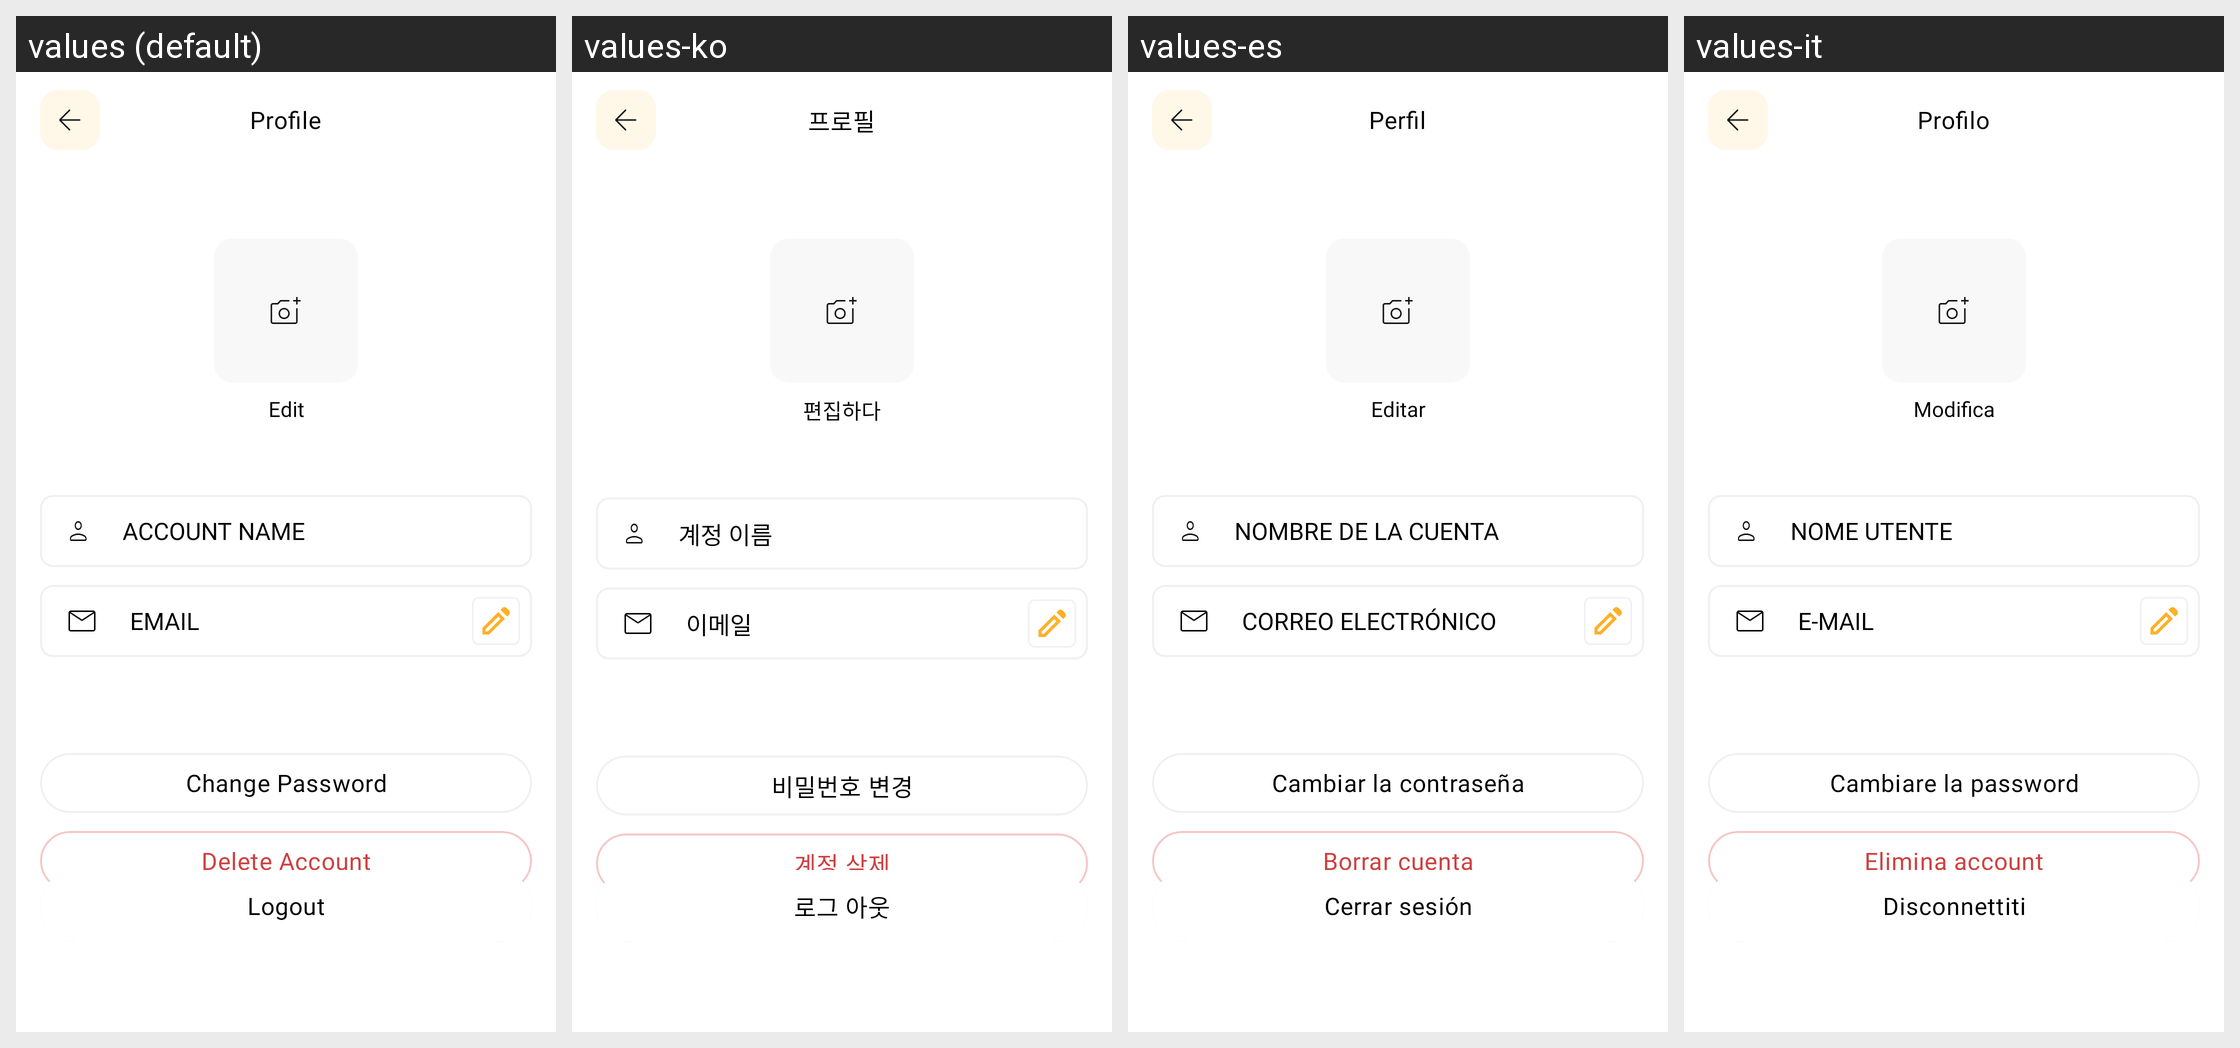

For this localized Android screen grid, give each drawn string resource with its value in every locale shown.
Android screen res/layout/activity_profile.xml rendered under 4 locales, left to right: values (default), values-ko, values-es, values-it. Device: Nexus 5 (rendered at 1080×1920; each locale shown at half size, 540×960, under a caption strip naming it); theme Theme.MoneyTracker.
Other locales in the repository, not shown: values-de, values-fr, values-id, values-in, values-ja, values-km, values-nl, values-no, values-pt-rBR, values-sv, values-th, values-tr, values-vi, values-zh-rCN, values-zh-rTW.
Strings drawn on this screen, with the default value and each locale's value (text and hints the layout hard-codes, and strings that could not be matched under every locale, appear in the picture but are not listed):

profile
  values: Profile
  values-ko: 프로필
  values-es: Perfil
  values-it: Profilo

edit
  values: Edit
  values-ko: 편집하다
  values-es: Editar
  values-it: Modifica

account_name
  values: ACCOUNT NAME
  values-ko: 계정 이름
  values-es: NOMBRE DE LA CUENTA
  values-it: NOME UTENTE

email
  values: EMAIL
  values-ko: 이메일
  values-es: CORREO ELECTRÓNICO
  values-it: E-MAIL

change_pw
  values: Change Password
  values-ko: 비밀번호 변경
  values-es: Cambiar la contraseña
  values-it: Cambiare la password

delete_acc
  values: Delete Account
  values-ko: 계정 삭제
  values-es: Borrar cuenta
  values-it: Elimina account

logout
  values: Logout
  values-ko: 로그 아웃
  values-es: Cerrar sesión
  values-it: Disconnettiti
